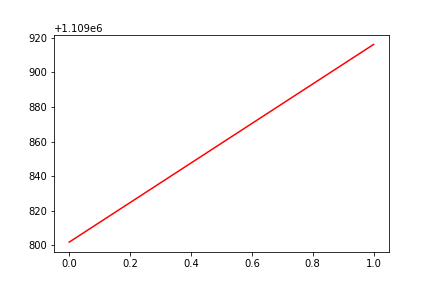

Source data for this figure (header and first rows):
, date, assets
0, 0, 1109802
1, 20181025, 1109916
